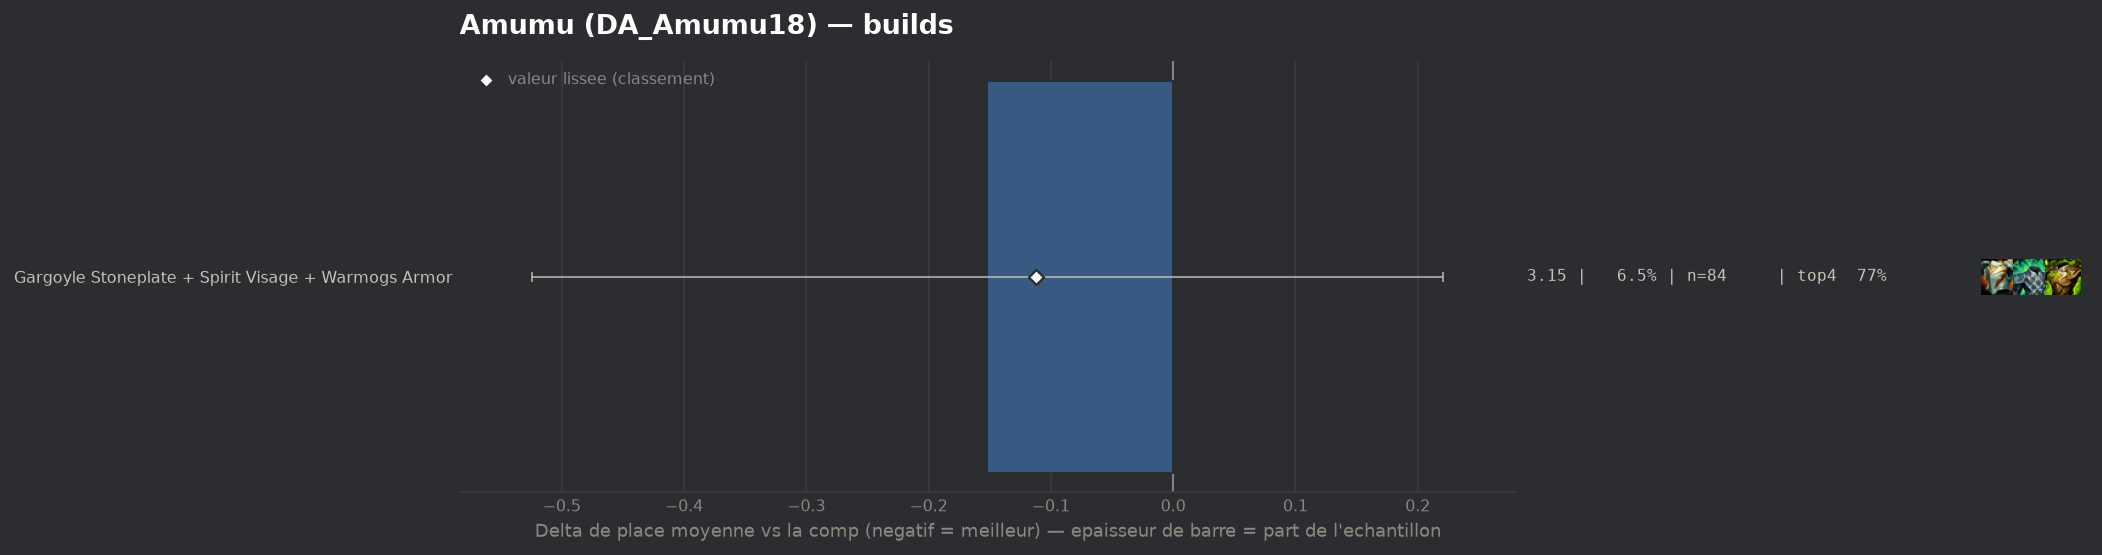

Data behind this chart, as committed beside it:
group, label, n, share, avg_place, shrunk_avg, score, d_avg, d_avg_pess, impact, d_top4, win, top2, top4, sd, z, p, significant
populaire, Gargoyle Stoneplate + Spirit Visage + Wa…, 84, 0.06537, 3.155, 3.195, -0.112, -0.152, 0.0, 0.0073, 0.0423, 0.2262, 0.3929, 0.7738, 1.673, -0.8, 0.4242, False
